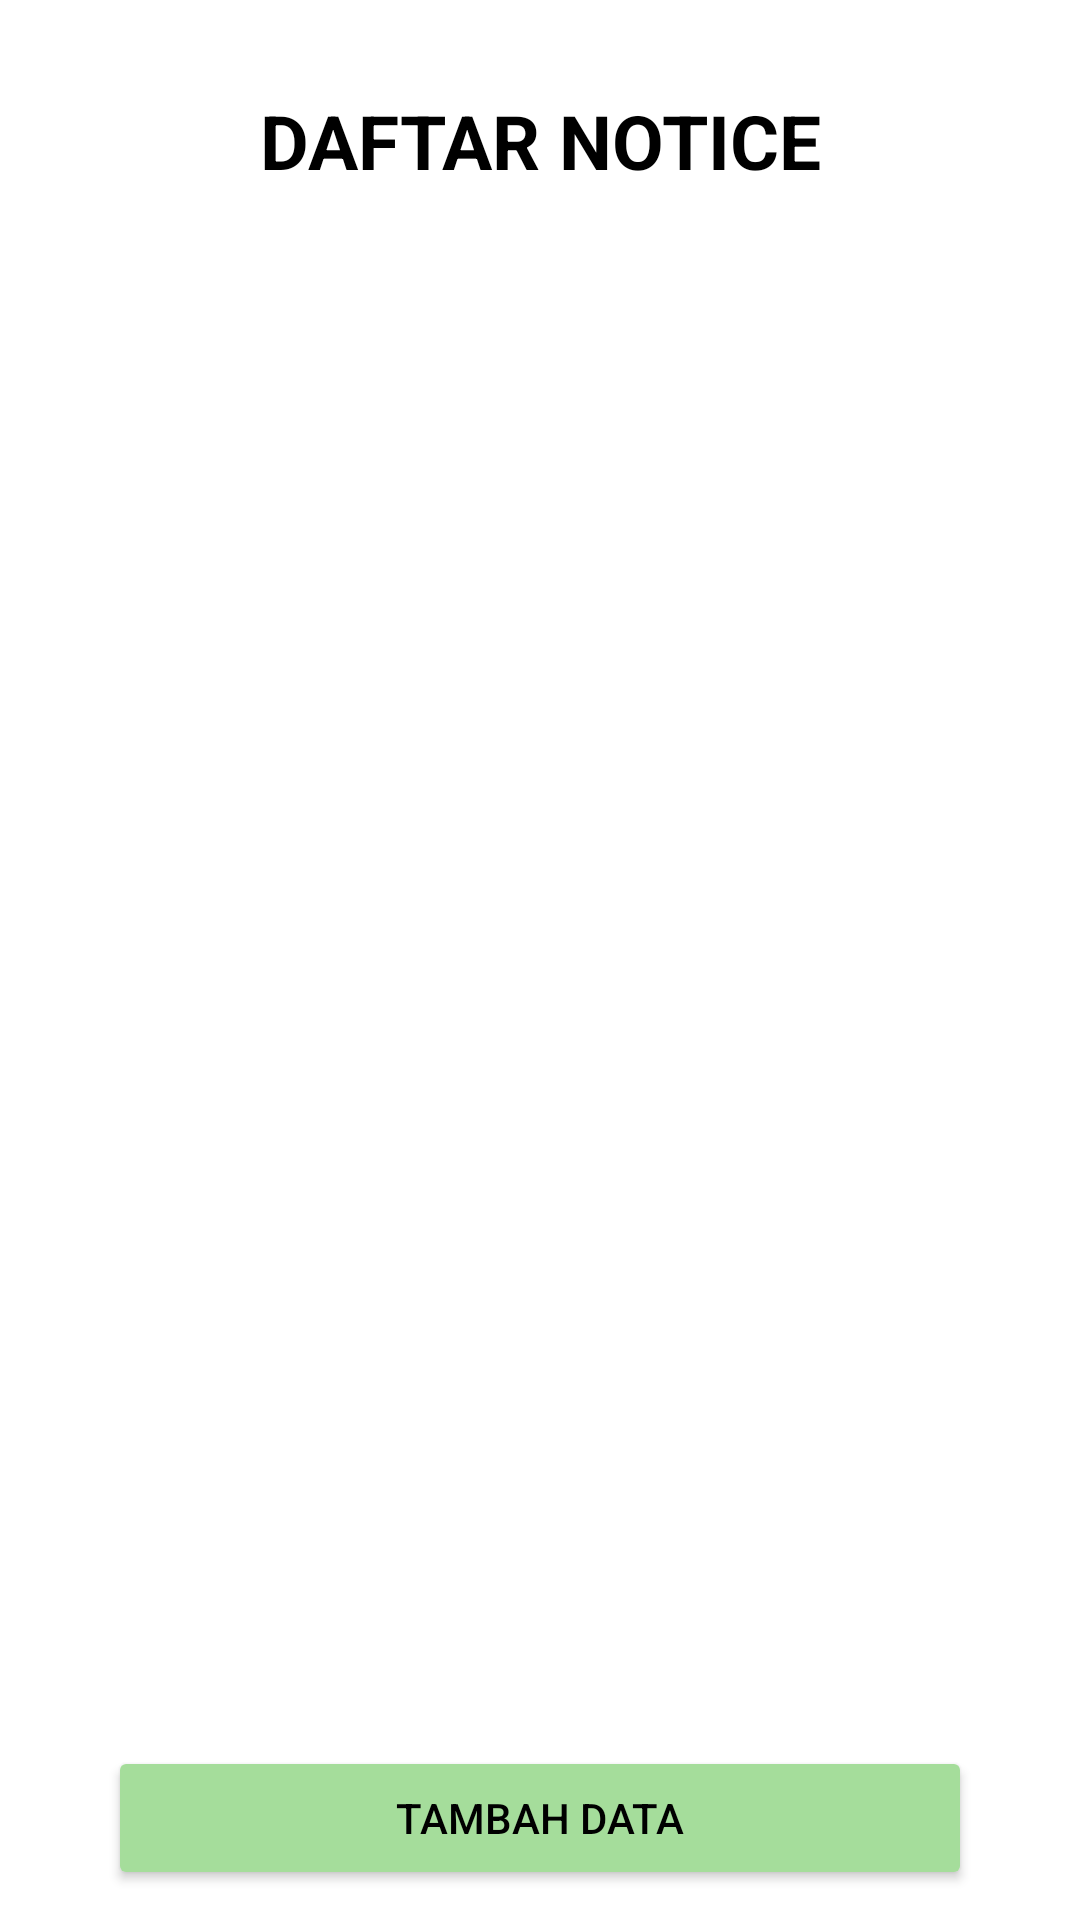

Android layout source for this screen:
<!-- AndroidManifest.xml: application theme Theme.NoticeCalculatorV2 -->
<!-- res/layout/fragment_notice.xml -->
<?xml version="1.0" encoding="utf-8"?>
<androidx.constraintlayout.widget.ConstraintLayout
    xmlns:android="http://schemas.android.com/apk/res/android"
    xmlns:app="http://schemas.android.com/apk/res-auto"
    xmlns:tools="http://schemas.android.com/tools"
    android:layout_width="match_parent"
    android:layout_height="match_parent"
    tools:context=".ui.notice.NoticeFragment">

    <TextView
        android:id="@+id/text_gallery"
        android:layout_width="match_parent"
        android:layout_height="wrap_content"
        android:layout_marginTop="30dp"
        android:text="DAFTAR NOTICE"
        android:textAlignment="center"
        android:textSize="25sp"
        android:textColor="@color/black"
        android:textStyle="bold"
        app:layout_constraintTop_toTopOf="parent"
        app:layout_constraintStart_toStartOf="parent"
        app:layout_constraintEnd_toEndOf="parent"/>


    <ScrollView
        android:id="@+id/tabelKontainerHz"
        android:layout_width="match_parent"
        android:layout_height="0dp"
        android:layout_marginVertical="10dp"
        android:background="@android:color/transparent"
        android:contentDescription="Konten Notice"
        app:layout_constraintBottom_toTopOf="@id/btn_tambah_notice"
        app:layout_constraintEnd_toEndOf="parent"
        app:layout_constraintStart_toStartOf="parent"
        app:layout_constraintTop_toBottomOf="@+id/text_gallery">

        <LinearLayout
            android:layout_width="match_parent"
            android:layout_height="match_parent"
            android:orientation="vertical">

            <TableLayout
                android:id="@+id/tabelkontainer"
                android:layout_width="match_parent"
                android:layout_height="wrap_content"
                android:layout_gravity="center"
                android:background="@color/primary"></TableLayout>
        </LinearLayout>


    </ScrollView>

    <Button
        android:id="@+id/btn_tambah_notice"
        android:layout_width="288dp"
        android:layout_height="wrap_content"
        android:layout_gravity="center"
        android:layout_margin="10dp"
        android:contentDescription="Tambahkan Notice Baru"
        android:text="Tambah Data"
        android:textColor="@color/black"
        android:backgroundTint="@color/green_primary"
        app:layout_constraintBottom_toBottomOf="parent"
        app:layout_constraintEnd_toEndOf="parent"
        app:layout_constraintStart_toStartOf="parent" />

</androidx.constraintlayout.widget.ConstraintLayout>
<!-- resources referenced by this layout -->
<resources>
  <color name="black">#FF000000</color>
  <color name="green_primary">#A5DD9B</color>
  <color name="primary">#FF9843</color>
  <style name="Theme.NoticeCalculatorV2" parent="Theme.MaterialComponents.DayNight.DarkActionBar">
          
          <item name="colorPrimary">@color/primary</item>
          <item name="colorPrimaryVariant">@color/secondary</item>
          <item name="colorOnPrimary">@color/white</item>
          
          <item name="colorSecondary">@color/green_secondary</item>
          <item name="colorSecondaryVariant">@color/green_primary</item>
          <item name="colorOnSecondary">@color/black</item>
          
          <item name="android:statusBarColor">?attr/colorPrimary</item>
          
  
      </style>
  <color name="secondary">#F6F193</color>
  <color name="white">#FFFFFFFF</color>
  <color name="green_secondary">#C5EBAA</color>
</resources>
